Run: headless pygame with SDL's dummy video driver; simulated clock (each Clock.tick advances the game by its frame time, no real sleeping); random seed 0; keys injected as events and as key.get_pressed() state; no mouse input.
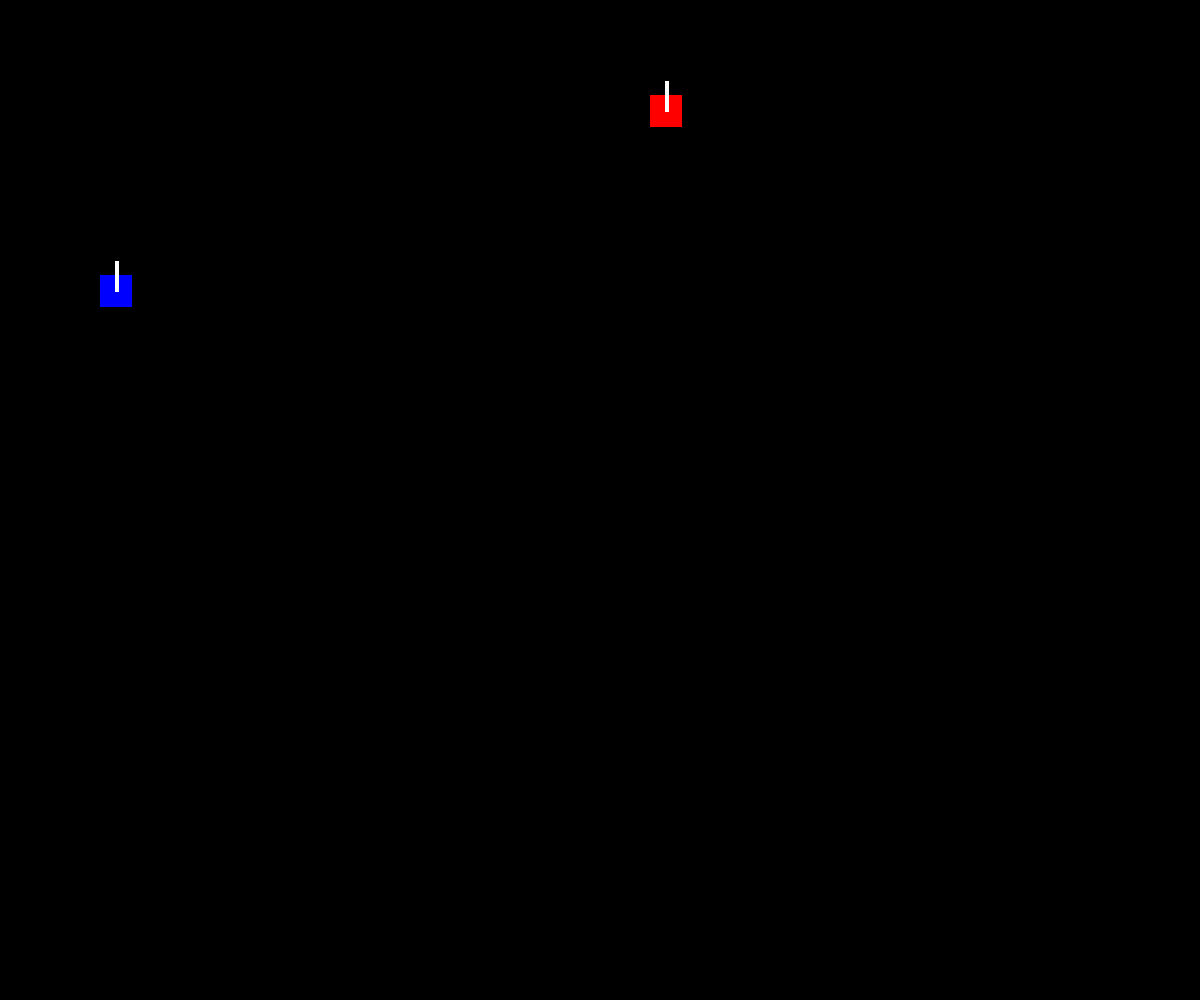
Frame 1 of 4 · flips 1–60 · no input
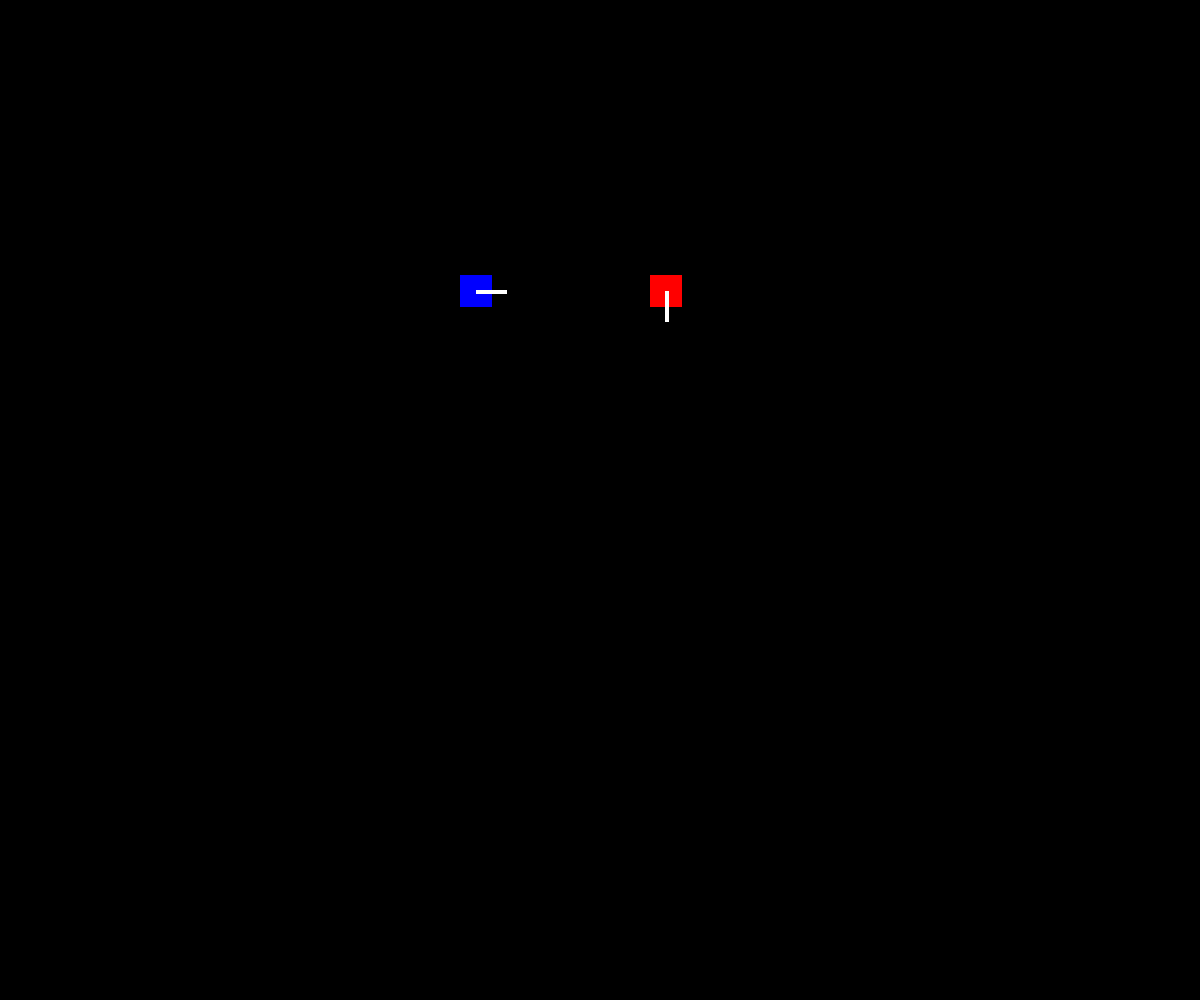
Frame 2 of 4 · flips 61–180 · tapped SPACE, RETURN · held RIGHT (→), D
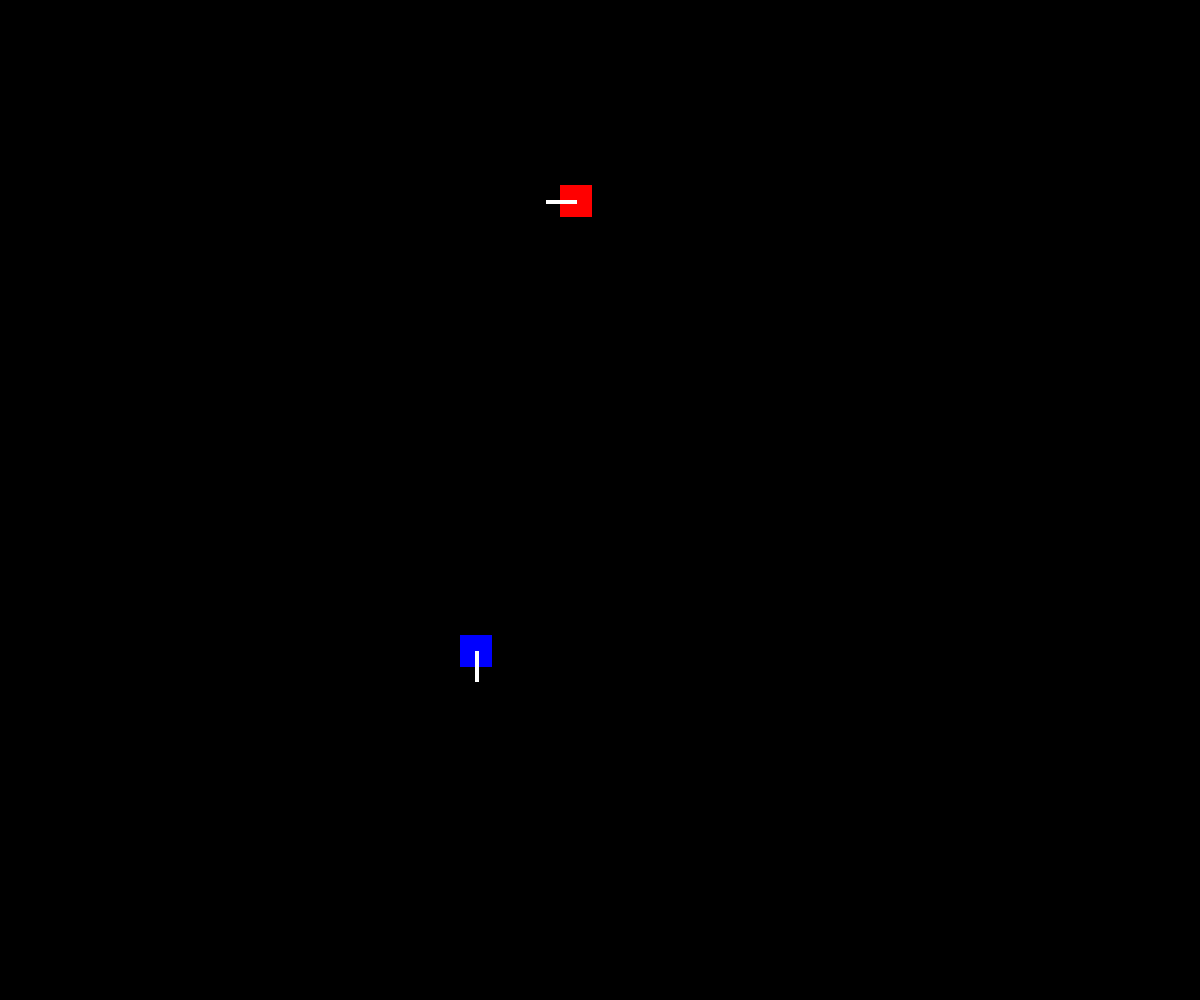
Frame 3 of 4 · flips 181–300 · held DOWN (↓), S
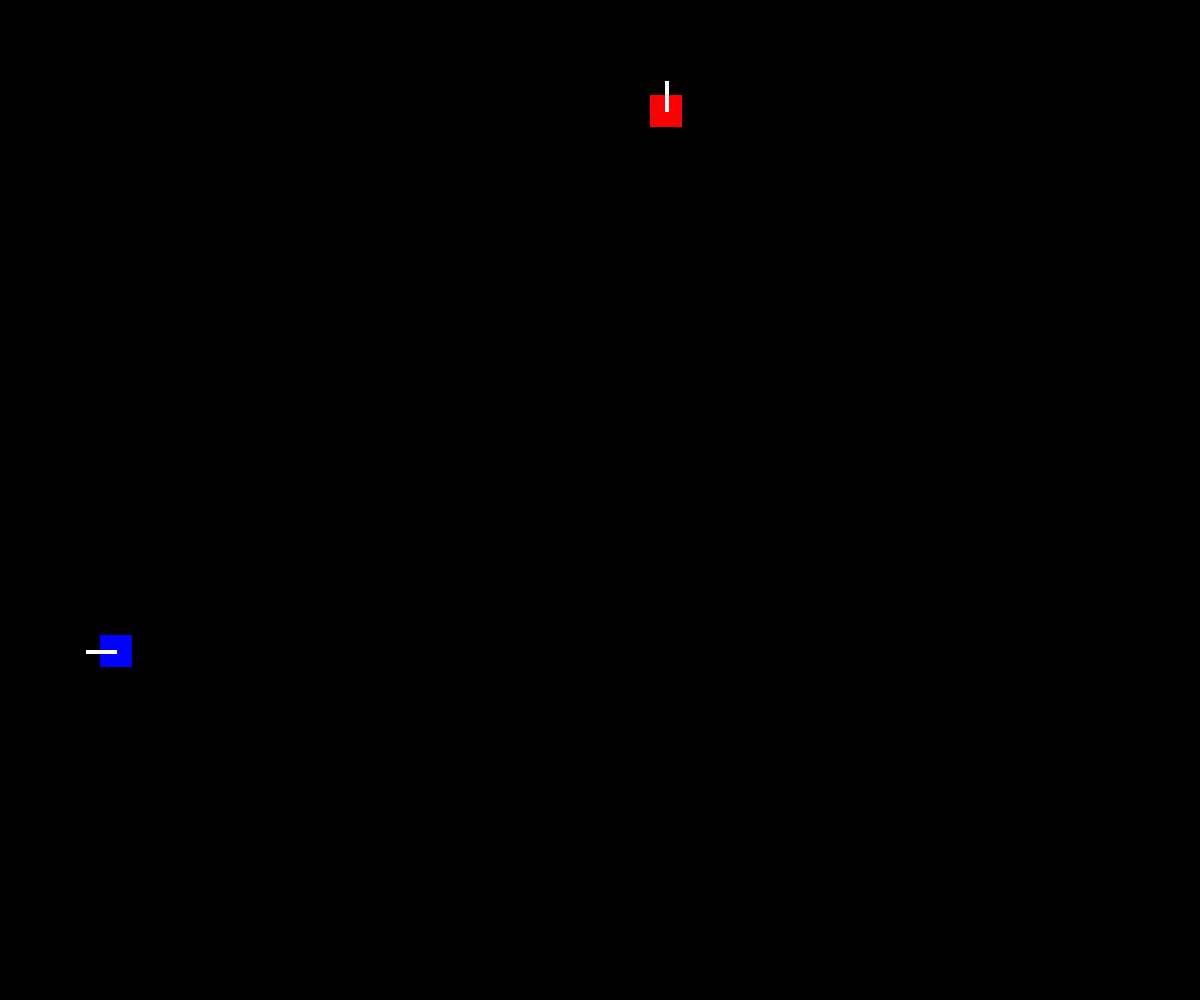
Frame 4 of 4 · flips 301–420 · held LEFT (←), A, UP (↑), W

The pygame program that drew these frames:

import pygame
import random
objects=[]
bullets=[]
TILE=32
FPS=60
DIRECTS=[[0,-1],[1,0],[0,1],[-1,0]]
size=(1200,1000)
clock=pygame.time.Clock()
window=pygame.display.set_mode(size)

class Tank:
    def __init__(self,color,px,py,direct):
        objects.append(self)
        self.type='tank'
        self.color=color
        self.rect=pygame.Rect(px,py,TILE,TILE)
        self.direct=direct
        self.move_speed=3

        self.shotTimer=0
        self.shotDelay=30


        self.bullet_speed=5
        self.bullet_damage=1

        
    def update(self):
        if keys[pygame.K_a]:
            self.rect.x-=self.move_speed
            self.direct=3
        elif keys[pygame.K_d]:
            self.rect.x+=self.move_speed
            self.direct=1
        elif keys[pygame.K_w]:
            self.rect.y-=self.move_speed
            self.direct=0
        elif keys[pygame.K_s]:
            self.rect.y+=self.move_speed
            self.direct=2     
        if keys[pygame.K_e] and self.shotTimer==0:
            dx=DIRECTS[self.direct][0]*30
            dy=DIRECTS[self.direct][1]*30
            Bullet(self,self.rect.centerx,self.rect.centery,dx,dy,self.bullet_damage)
            self.shotTimer=self.shotDelay
        if self.shotTimer>0:
            self.shotTimer-=1

    def draw(self):
        pygame.draw.rect(window,self.color,self.rect)
        x=self.rect.centerx+DIRECTS[self.direct][0]*30
        y=self.rect.centery+DIRECTS[self.direct][1]*30
        pygame.draw.line(window,'white',self.rect.center,(x,y),4)




class EnemyTank:
    def __init__(self,color,px,py,direct):
        objects.append(self)
        self.type='tank'
        self.color=color
        self.rect=pygame.Rect(px,py,TILE,TILE)
        self.direct=direct
        self.new_direct=direct
        self.move_speed=3

        self.shotTimer=0
        self.shotDelay=60


        self.bullet_speed=5
        self.bullet_damage=1

        self.heroPositionx,self.heroPositiony=objects[0].rect.centerx,objects[0].rect.centery

        self.rndPosition=True
        self.rndTimer=60
        self.rndDelay=30

        
        
    def update(self):
        
        #1-right
        #3-left
        #0-up
        #2-down
        if self.rndPosition:
            if self.rndTimer==0 :
                self.new_direct=random.randint(0,3)
                self.rndTimer+=self.rndDelay 
            if self.new_direct==3 and self.rect.centerx>20:
                self.rect.x-=self.move_speed
                self.direct=3
            if self.new_direct==1 and self.rect.centerx<size[0]-20:
                self.rect.x+=self.move_speed
                self.direct=1
            if self.new_direct==0 and self.rect.centery>20:
                self.rect.y-=self.move_speed
                self.direct=0
            if self.new_direct==2 and self.rect.centery<size[1]-20:
                self.rect.y+=self.move_speed
                self.direct=2 
            self.rndTimer-=1

        if random.randint(0,1) and self.shotTimer==0:
            dx=DIRECTS[self.direct][0]*30
            dy=DIRECTS[self.direct][1]*30
            Bullet(self,self.rect.centerx,self.rect.centery,dx,dy,self.bullet_damage)
            self.shotTimer=self.shotDelay
        if self.shotTimer>0:
            self.shotTimer-=1
        #else:

        #self.heroPositionx,self.heroPositiony=objects[0].rect.centerx,objects[0].rect.centery

    def draw(self):
        pygame.draw.rect(window,self.color,self.rect)
        x=self.rect.centerx+DIRECTS[self.direct][0]*30
        y=self.rect.centery+DIRECTS[self.direct][1]*30
        pygame.draw.line(window,'white',self.rect.center,(x,y),4)


class Bullet:
    def __init__(self,parent,px,py,dx,dy,damage):
        bullets.append(self)
        self.parent=parent
        self.px,self.py=px,py
        self.dx,self.dy=dx,dy
        self.damage=damage
    def update(self):
        self.px+=self.dx
        self.py+=self.dy

        if self.px==0 or self.py==0 or self.px>size[0] or self.py>size[1]:
            bullets.remove(self)
    def draw(self):
        pygame.draw.circle(window,'yellow',(self.px,self.py),2)

Tank('blue',100,275,0)
EnemyTank('Red',650,275,0)

play=True
while play:
    for event in pygame.event.get():
        if event.type==pygame.QUIT:
            play=False

    keys=pygame.key.get_pressed()
    for obj in objects:
        obj.update()
    for bullet in bullets:
        bullet.update()
    window.fill('black')
    for obj in objects:
        obj.draw()
    for bullet in bullets:
        bullet.draw()

    pygame.display.update()
    clock.tick(FPS)
